Run: headless pygame with SDL's dummy video driver; simulated clock (each Clock.tick advances the game by its frame time, no real sleeping); random seed 0; keys injected as events and as key.get_pressed() state; mouse plan: one left click at the window centre at the start of phase 2, then a move to the lower-right quarter at the start of phase 3.
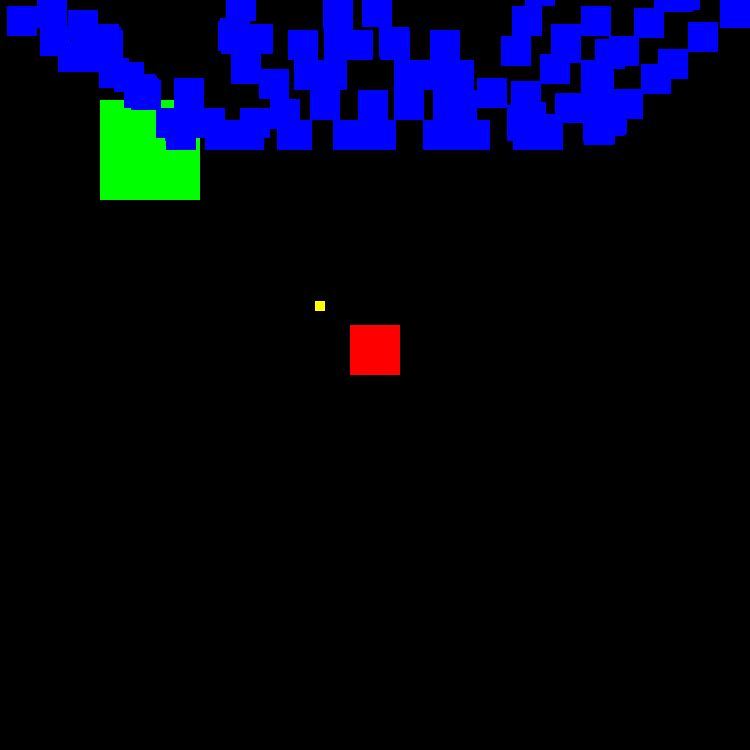
Frame 1 of 4 · flips 1–60 · no input
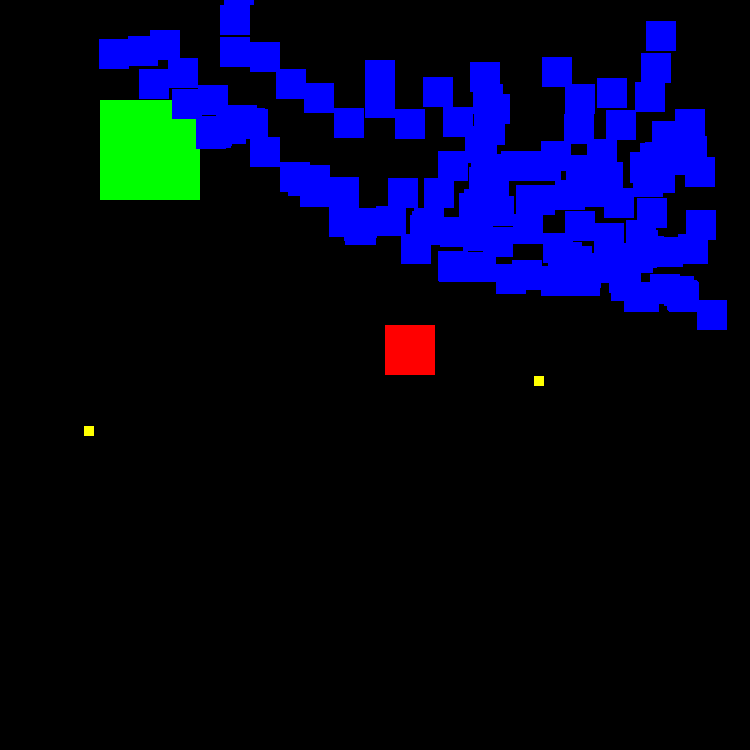
Frame 2 of 4 · flips 61–180 · clicked the window centre · tapped SPACE, RETURN · held RIGHT (→), D
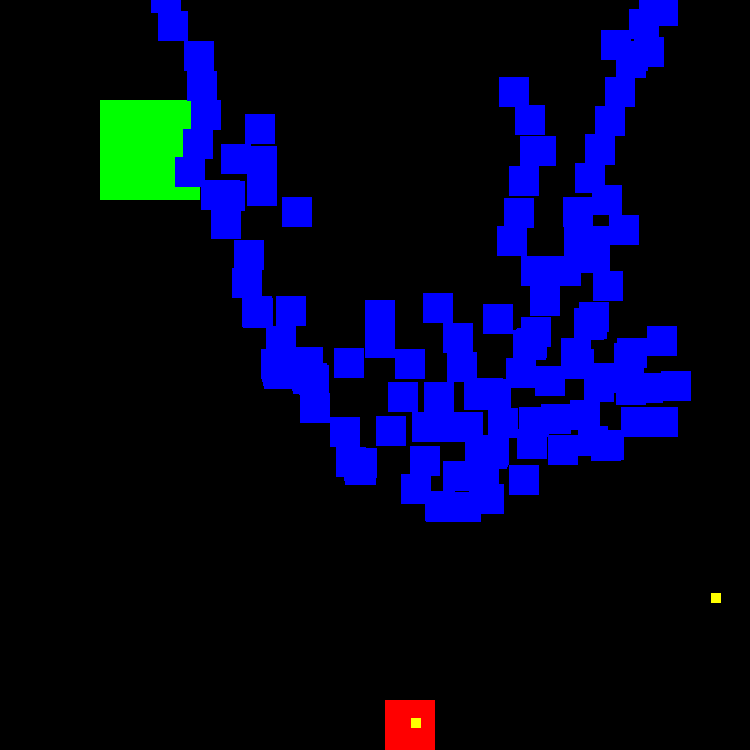
Frame 3 of 4 · flips 181–300 · moved the mouse to the lower-right quarter · held DOWN (↓), S
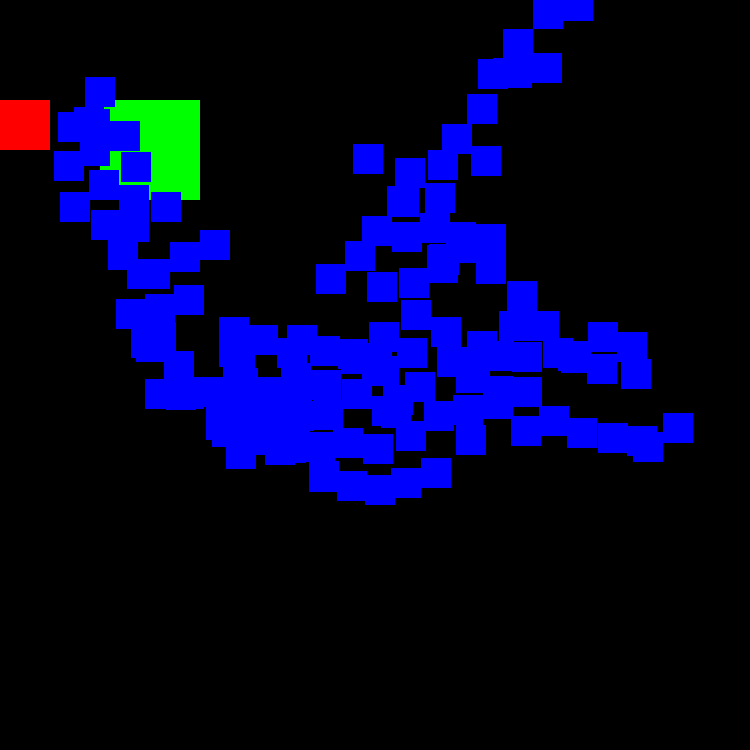
Frame 4 of 4 · flips 301–420 · held LEFT (←), A, UP (↑), W

The pygame program that drew these frames:

import pygame
import random
import math

WIDTH, HEIGHT = 750, 750
WIN = pygame.display.set_mode((WIDTH, HEIGHT))
pygame.display.set_caption("UwU")

PLAYER_WIDTH = 50
PLAYER_HEIGHT = 50
PLAYER_VEL = 5

enemyNumber = 200
enemyWidth = 30
enemyHeight = 30

bulletWidth = 10
bulletHeight = 10

class Bullet:
    def __init__(self,x,y,width,height,dir,vel):
        self.x = x
        self.y = y
        self.width = width
        self.height = height
        self.dir = dir
        self.vel = vel
        self.rect = pygame.Rect(self.x,self.y,self.width,self.height)
         

def draw(player, wall, enemies, bullets):   #dessine chaque element de la scene
    WIN.fill('black')
    pygame.draw.rect(WIN, "green", wall)
    pygame.draw.rect(WIN, "red", player)
    for bullet in bullets:
        pygame.draw.rect(WIN, "yellow", bullet)
    for enemy in enemies:
        pygame.draw.rect(WIN, "blue", enemy)
    pygame.display.update()

def enemyDirection(self, player):                               #vecteur de direction de l'enemy
            dirvect = pygame.math.Vector2(player.x - self.x,
                                        player.y - self.y)
            if dirvect != [0,0]:
                dirvect.normalize()
                return dirvect

def enemyCollision(self,enemies,dirvect,player):        
    if dirvect != [0,0] and dirvect is not None :
        for enemy in enemies:
            if player.colliderect(enemy):
                    player.x = WIDTH/2 - PLAYER_WIDTH/2
                    player.y = HEIGHT/2 - PLAYER_HEIGHT
            if abs((enemy.x+enemyWidth)-(self.x+enemyWidth))<30 and abs((enemy.y+enemyHeight)-(self.y+enemyHeight))<30 and self != enemy:
                if math.hypot(enemy.x-player.x, enemy.y-player.y) < math.hypot(self.x-player.x, self.y-player.y):
                    dirvect.scale_to_length(4)
                    self.move_ip(-dirvect)
                else:
                    dirvect.scale_to_length(3)
                    self.move_ip(dirvect)
                    return
        dirvect.scale_to_length(3)
        self.move_ip(dirvect)
        return

def playerBulletsInit (player,bullets):            
     global bullet
     bullet = Bullet(player.x+PLAYER_WIDTH/2-bulletWidth/2,player.y+PLAYER_HEIGHT/2-bulletHeight/2,10,10,0,4)
     bullets.append(bullet)
     return bullets

def playerWeapon (player,bullets,enemies,wall):
    mouse_x, mouse_y = pygame.mouse.get_pos()
    mouseDir = pygame.math.Vector2(player.x - mouse_x,
                                    player.y - mouse_y)
    mouseDir.scale_to_length(7)
    for bullet in bullets:
        if bullet.rect.colliderect(wall) or bullet.x > WIDTH or bullet.x < 0 or bullet.y > HEIGHT or bullet.y <0:
                bullets.remove(bullet)
        for enemy in enemies:
            if bullet.rect.colliderect(enemy) and bullet in bullets:
                bullets.remove(bullet)
                enemies.remove(enemy)
        if bullet.dir == 0:
             bullet.dir = -mouseDir
        bullet.rect.move_ip(bullet.dir)

     
    
                     

def main():
    run = True

    player = pygame.Rect(WIDTH/2 - PLAYER_WIDTH/2, HEIGHT/2 - PLAYER_HEIGHT, PLAYER_WIDTH, PLAYER_HEIGHT)   #taille de chaque objet de la scene
    wall = pygame.Rect(100,100,100,100)
    enemy = pygame.Rect(0,0,30,30)
    enemies = []
    bullets = []
    clock = pygame.time.Clock()
    attackSpeed = 50
    attackSpeedIncrement = 0

    for i in range(enemyNumber):                                    #fait spawn les noobies
             enemyX = random.choice([i for i in range(WIDTH)])
             enemy = pygame.Rect(enemyX,0,enemyWidth,enemyHeight)
             enemies.append(enemy)

    while run:
        clock.tick(60)          #tick par seconde du gaming

        playerXPrev = player.x  
        playerXPrev = playerXPrev    #variable qui definie la position du joueur 
        playerYPrev = player.x
        playerYPrev = playerYPrev
        enemyXPrev  = enemy.x
        enemyXPrev  = enemy.x

        for event in pygame.event.get():
            if event.type == pygame.QUIT:
                run = False
                break
                
        

         #machin pour bouger en faisant cliclic
    
        keys = pygame.key.get_pressed()             
        if keys[pygame.K_LEFT] and player.x - PLAYER_VEL >= 0:
            player.x -= PLAYER_VEL
        if keys[pygame.K_RIGHT] and player.x + PLAYER_VEL + PLAYER_WIDTH <= WIDTH:
            player.x += PLAYER_VEL
        if keys[pygame.K_DOWN] and player.y + PLAYER_VEL + PLAYER_HEIGHT <= HEIGHT:
            player.y += PLAYER_VEL
        if keys[pygame.K_UP]  and player.y - PLAYER_VEL >= 0:
            player.y -= PLAYER_VEL
        
        #collision du mur avec le joueur UwU
        
        if player.colliderect(wall):
            player.x = playerXPrev
            player.y = playerYPrev    

        for enemy in enemies:
            enemyCollision(enemy,enemies,enemyDirection(enemy,player),player)
            
        #bullet firing

        attackSpeedIncrement += clock.get_fps()/attackSpeed
        if attackSpeedIncrement >= clock.get_fps() and clock.get_fps() != 0:
            print(clock.get_fps())
            attackSpeedIncrement = 0
            playerBulletsInit(player,bullets)
        playerWeapon(player,bullets,enemies,wall)

        draw(player, wall, enemies, bullets)
    
    pygame.quit()

if __name__ == "__main__":
    main()
